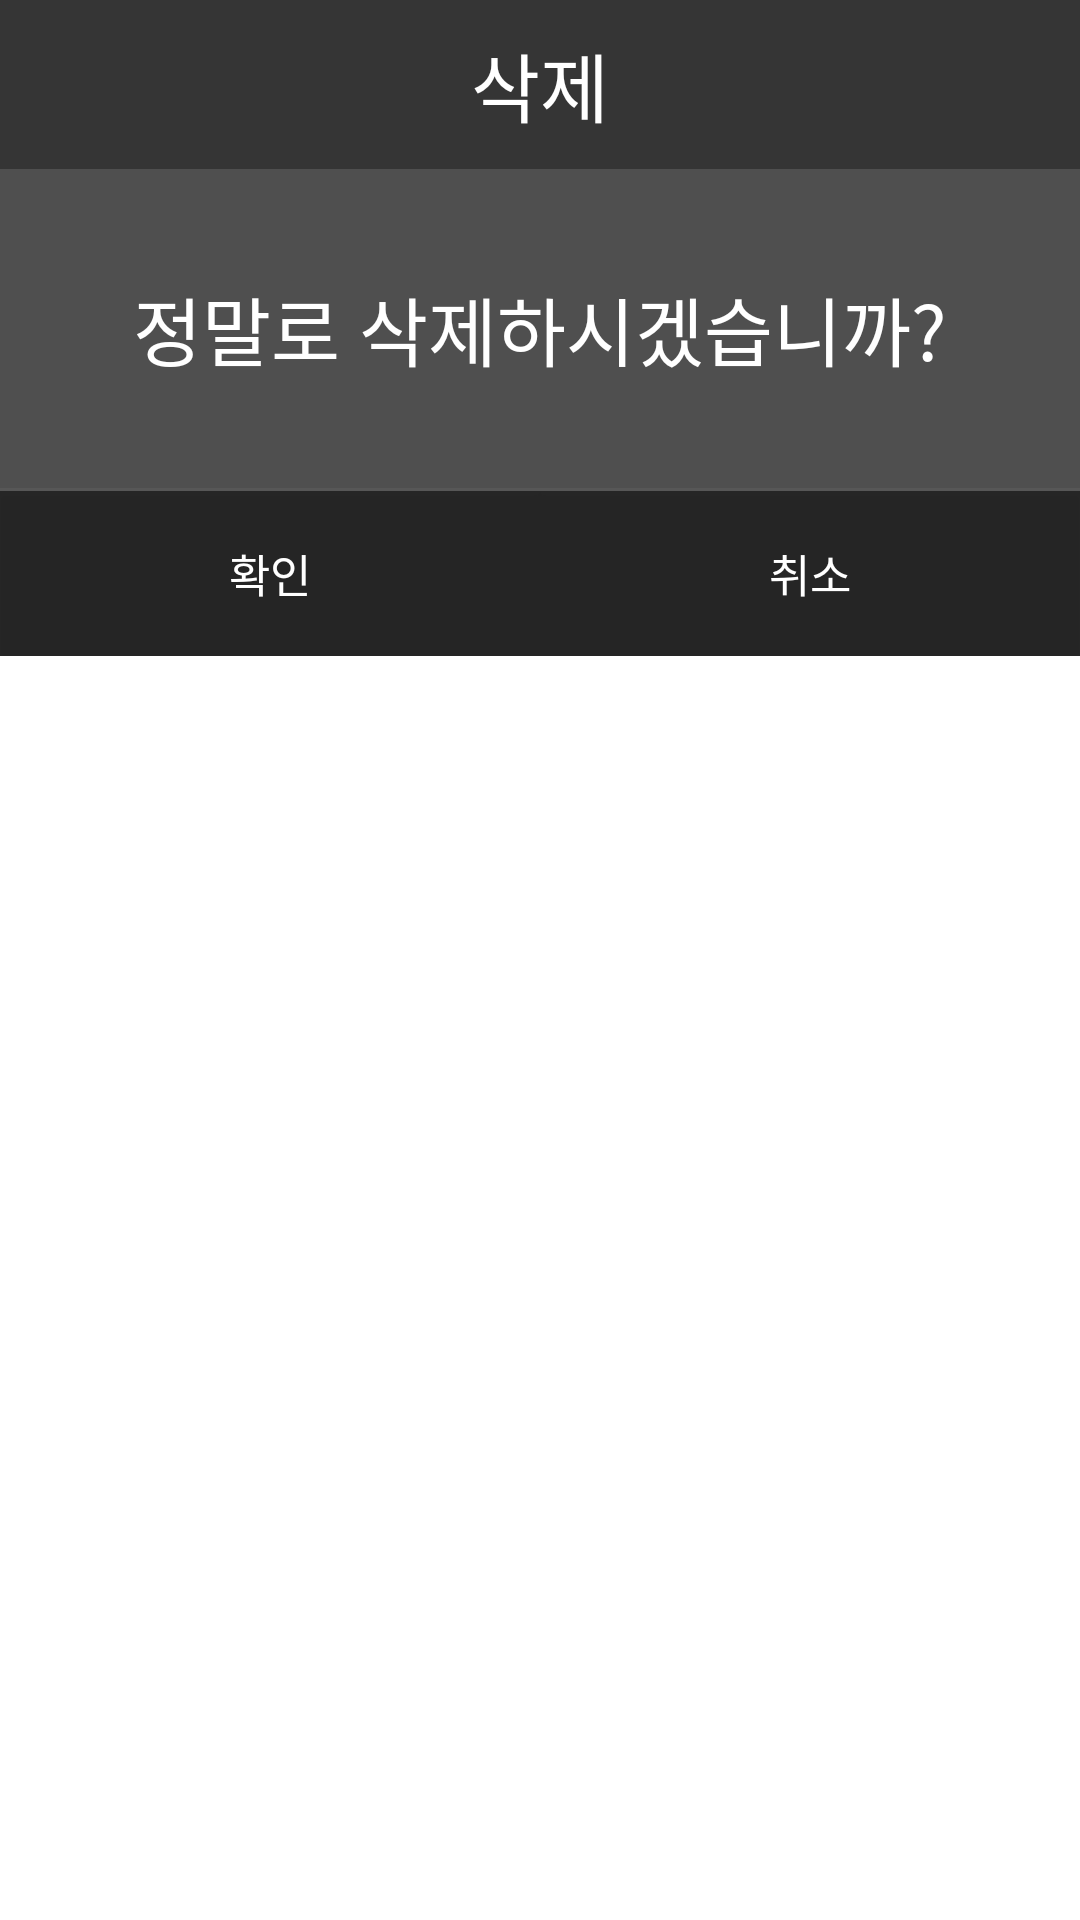

Produce the Android XML layout that renders to this screen, including the resource entries it uses.
<!-- AndroidManifest.xml: application theme Theme.Kotlin_App -->
<!-- res/layout/activity_chkdelete.xml -->
<?xml version="1.0" encoding="utf-8"?>
<LinearLayout xmlns:android="http://schemas.android.com/apk/res/android"
    xmlns:app="http://schemas.android.com/apk/res-auto"
    xmlns:tools="http://schemas.android.com/tools"
    android:layout_width="350dp"
    android:layout_height="wrap_content"
    tools:context=".EditPopupActivity"
    android:orientation="vertical">
    <LinearLayout
        android:layout_width="match_parent"
        android:layout_height="wrap_content"
        android:orientation="horizontal"
        android:gravity="center"
        android:background="@color/btn_bg2">
        <TextView
            android:layout_width="wrap_content"
            android:layout_height="wrap_content"
            android:text="삭제"
            android:textSize="25dp"
            android:padding="10dp"
            android:textColor="@color/white"/>
    </LinearLayout>

    <LinearLayout
        android:layout_width="match_parent"
        android:layout_height="wrap_content"
        android:orientation="vertical"
        android:background="#CC232323">

        <LinearLayout
            android:layout_width="match_parent"
            android:layout_height="wrap_content"
            android:orientation="horizontal"
            android:padding="10dp"
            android:layout_gravity="center"
            android:gravity="center">

            <TextView
                android:layout_width="wrap_content"
                android:layout_height="wrap_content"
                android:textColor="@color/white"
                android:text="정말로 삭제하시겠습니까?"
                android:layout_margin="25dp"
                android:textSize="25dp"/>

        </LinearLayout>
    </LinearLayout>
    <View
        android:layout_width="match_parent"
        android:layout_height="1dp"
        android:background="#575757" />

    <LinearLayout
        android:layout_width="match_parent"
        android:layout_height="wrap_content"
        android:gravity="center"
        android:orientation="horizontal"
        android:background="#D9121212">

        <Button
            android:id="@+id/btn_chk_confirm"
            android:layout_width="0dp"
            android:layout_height="55dp"
            android:layout_weight="1"
            android:gravity="center"
            android:text="확인"
            android:textColor="@color/white"
            android:textSize="15sp"
            android:background="#CC232323" />
        <Button
            android:id="@+id/btn_chk_cancel"
            android:layout_width="0dp"
            android:layout_height="55dp"
            android:layout_weight="1"
            android:gravity="center"
            android:text="취소"
            android:textColor="@color/white"
            android:textSize="15sp"
            android:background="#CC232323" />

    </LinearLayout>

</LinearLayout>
<!-- resources referenced by this layout -->
<resources>
  <color name="btn_bg2">#D9121212</color>
  <color name="white">#FFFFFFFF</color>
  <style name="Theme.Kotlin_App" parent="Theme.MaterialComponents.DayNight.DarkActionBar">
          
          <item name="colorPrimary">@color/btn_bg1</item>
          <item name="colorPrimaryVariant">@color/Status_bar</item>
          <item name="colorOnPrimary">@color/white</item>
          
          <item name="colorSecondary">@color/teal_200</item>
          <item name="colorSecondaryVariant">@color/teal_700</item>
          <item name="colorOnSecondary">@color/white</item>
          
          <item name="android:statusBarColor" tools:targetApi="l">?attr/colorPrimaryVariant</item>
          
      </style>
  <color name="btn_bg1">#BDBDBD</color>
  <color name="Status_bar">#D9121212</color>
  <color name="teal_200">#FF03DAC5</color>
  <color name="teal_700">#FF018786</color>
</resources>
